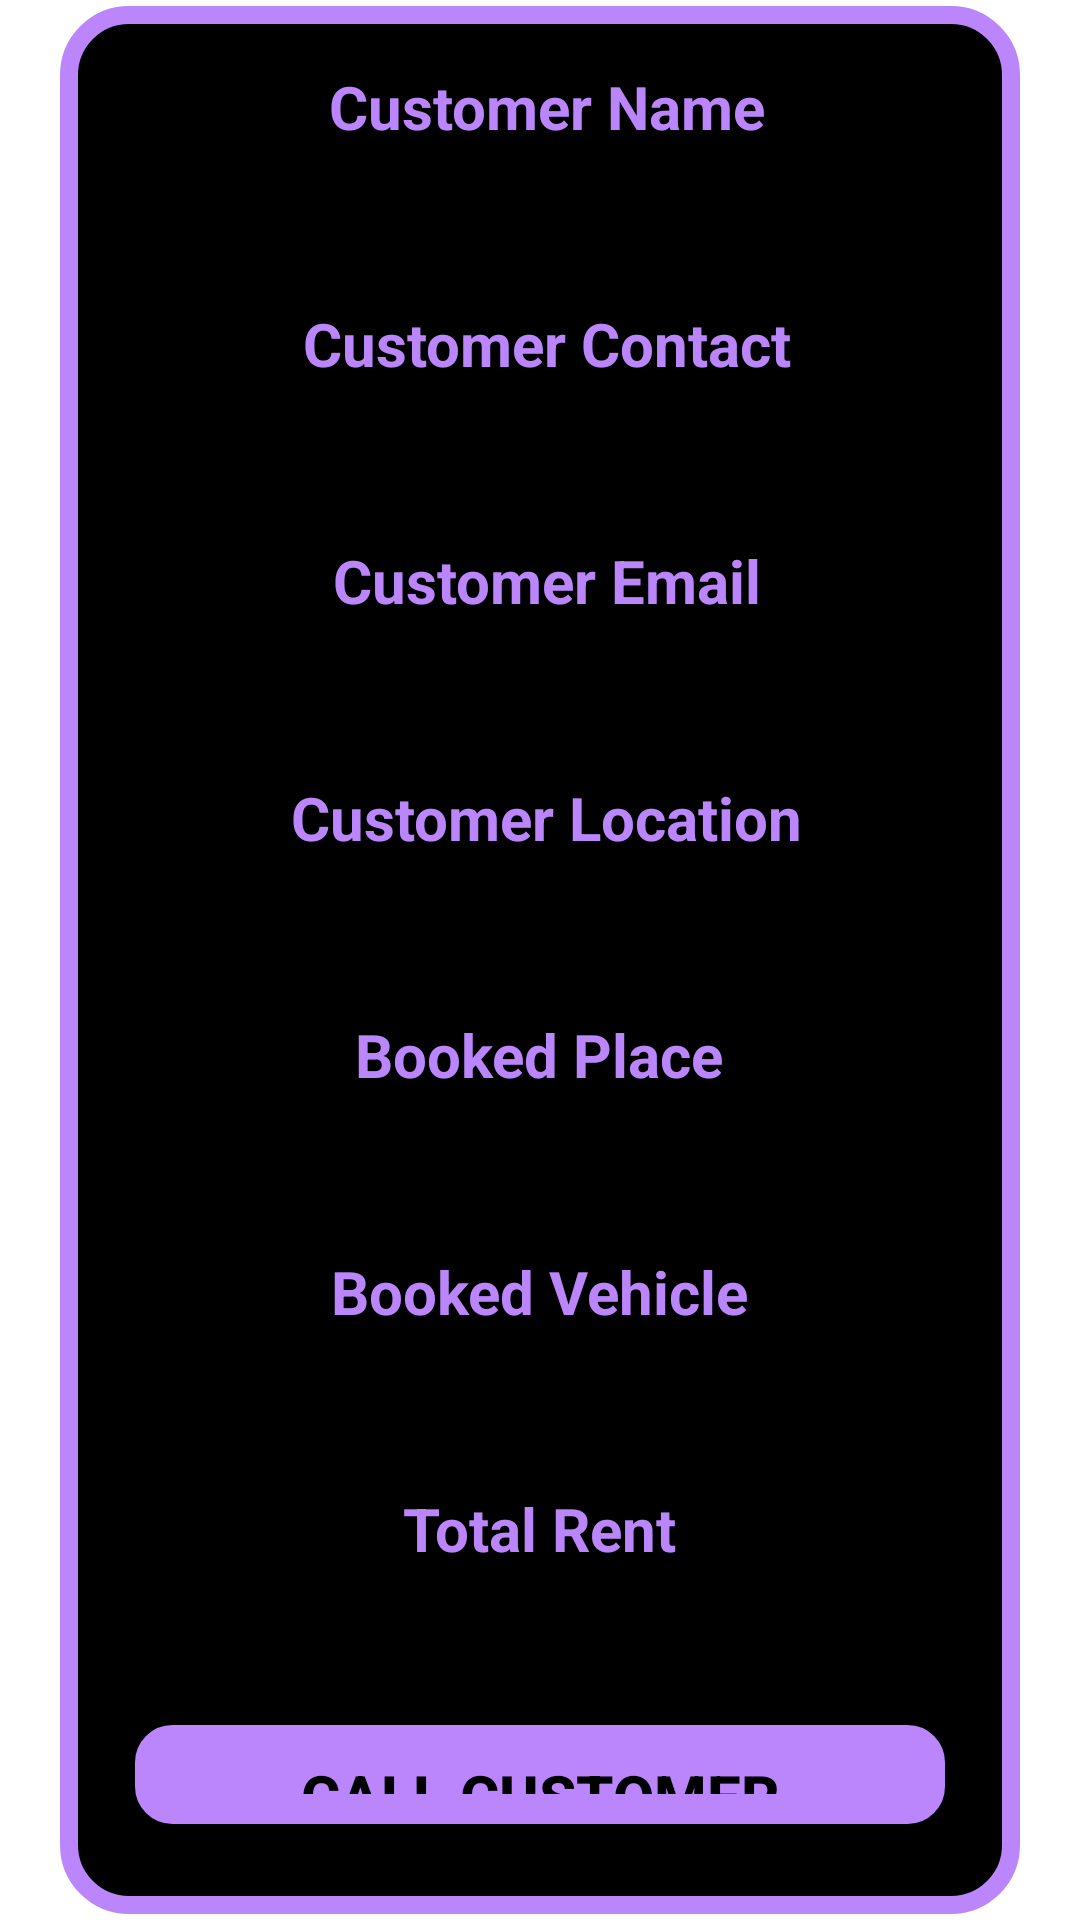

This screen was rendered from an Android layout file. Write that file and the resources it references.
<!-- AndroidManifest.xml: application theme Theme.OnlineTourism -->
<!-- res/layout/activity_customer_information.xml -->
<?xml version="1.0" encoding="utf-8"?>
<androidx.drawerlayout.widget.DrawerLayout
    android:id="@+id/drawer"
    xmlns:android="http://schemas.android.com/apk/res/android"
    xmlns:app="http://schemas.android.com/apk/res-auto"
    xmlns:tools="http://schemas.android.com/tools"
    android:layout_width="match_parent"
    android:layout_height="match_parent"
    tools:context=".CustomerInformation">

    <androidx.constraintlayout.widget.ConstraintLayout
        android:layout_width="match_parent"
        android:layout_height="match_parent"
        >

        <RelativeLayout
            android:layout_width="match_parent"
            android:layout_height="match_parent"
            android:orientation="vertical"
            tools:context=".fvrtArticleInformation"
            android:background="@color/white">


            <LinearLayout
                android:layout_width="380dp"
                android:layout_height="1000dp"
                android:layout_marginTop="2dp"
                android:layout_marginRight="20dp"
                android:layout_marginLeft="20dp"
                android:layout_marginBottom="2dp"
                android:background="@drawable/boundary"
                android:gravity="center"
                android:orientation="vertical"
                >
                <TextView
                    android:layout_width="wrap_content"
                    android:layout_height="wrap_content"
                    android:id="@+id/t10"
                    android:textColor="@color/purple_200"
                    android:text=" Customer Name"
                    android:textSize="20dp"
                    android:textStyle="bold"
                    android:layout_marginTop="15dp"
                    android:layout_centerHorizontal="true"

                    />
                <TextView
                    android:layout_width="wrap_content"
                    android:layout_height="wrap_content"
                    android:id="@+id/customername"
                    android:textColor="@color/white"
                    android:text=" "
                    android:textSize="20dp"
                    android:textStyle="bold"
                    android:layout_marginTop="10dp"
                    android:layout_centerHorizontal="true"

                    />


                <TextView
                    android:layout_width="wrap_content"
                    android:layout_height="wrap_content"
                    android:id="@+id/t11"
                    android:textColor="@color/purple_200"
                    android:text=" Customer Contact"
                    android:textSize="20dp"
                    android:textStyle="bold"
                    android:layout_marginTop="15dp"
                    android:layout_centerHorizontal="true"

                    />
                <TextView
                    android:layout_width="wrap_content"
                    android:layout_height="wrap_content"
                    android:id="@+id/customercontact"
                    android:textColor="@color/white"
                    android:text=" "
                    android:textSize="20dp"
                    android:textStyle="bold"
                    android:layout_marginTop="10dp"
                    android:layout_centerHorizontal="true"

                    />

                <TextView
                    android:layout_width="wrap_content"
                    android:layout_height="wrap_content"
                    android:id="@+id/t12"
                    android:textColor="@color/purple_200"
                    android:text=" Customer Email"
                    android:textSize="20dp"
                    android:textStyle="bold"
                    android:layout_marginTop="15dp"
                    android:layout_centerHorizontal="true"

                    />
                <TextView
                    android:layout_width="wrap_content"
                    android:layout_height="wrap_content"
                    android:id="@+id/customeremail"
                    android:textColor="@color/white"
                    android:text=" "
                    android:textSize="20dp"
                    android:textStyle="bold"
                    android:layout_marginTop="10dp"
                    android:layout_centerHorizontal="true"

                    />

                <TextView
                    android:layout_width="wrap_content"
                    android:layout_height="wrap_content"
                    android:id="@+id/t13"
                    android:textColor="@color/purple_200"
                    android:text=" Customer Location"
                    android:textSize="20dp"
                    android:textStyle="bold"
                    android:layout_marginTop="15dp"
                    android:layout_centerHorizontal="true"

                    />
                <TextView
                    android:layout_width="wrap_content"
                    android:layout_height="wrap_content"
                    android:id="@+id/customerlocation"
                    android:textColor="@color/white"
                    android:text=" "
                    android:textSize="20dp"
                    android:textStyle="bold"
                    android:layout_marginTop="10dp"
                    android:layout_centerHorizontal="true"

                    />


                <TextView
                    android:layout_width="wrap_content"
                    android:layout_height="wrap_content"
                    android:id="@+id/t14"
                    android:textColor="@color/purple_200"
                    android:text="Booked Place"
                    android:textSize="20dp"
                    android:textStyle="bold"
                    android:layout_marginTop="15dp"
                    android:layout_centerHorizontal="true"

                    />
                <TextView
                    android:layout_width="wrap_content"
                    android:layout_height="wrap_content"
                    android:id="@+id/bookedplace"
                    android:textColor="@color/white"
                    android:text=" "
                    android:textSize="20dp"
                    android:textStyle="bold"
                    android:layout_marginTop="10dp"
                    android:layout_centerHorizontal="true"
                    />

                <TextView
                    android:layout_width="wrap_content"
                    android:layout_height="wrap_content"
                    android:id="@+id/t15"
                    android:textColor="@color/purple_200"
                    android:text="Booked Vehicle"
                    android:textSize="20dp"
                    android:textStyle="bold"
                    android:layout_marginTop="15dp"
                    android:layout_centerHorizontal="true"

                    />
                <TextView
                    android:layout_width="wrap_content"
                    android:layout_height="wrap_content"
                    android:id="@+id/bookedvehicle"
                    android:textColor="@color/white"
                    android:text=" "
                    android:textSize="20dp"
                    android:textStyle="bold"
                    android:layout_marginTop="10dp"
                    android:layout_centerHorizontal="true"

                    />

                <TextView
                    android:layout_width="wrap_content"
                    android:layout_height="wrap_content"
                    android:id="@+id/t16"
                    android:textColor="@color/purple_200"
                    android:text="Total Rent"
                    android:textSize="20dp"
                    android:textStyle="bold"
                    android:layout_marginTop="15dp"
                    android:layout_centerHorizontal="true"

                    />
                <TextView
                    android:layout_width="wrap_content"
                    android:layout_height="wrap_content"
                    android:id="@+id/totalrent"
                    android:textColor="@color/white"
                    android:text=" "
                    android:textSize="20dp"
                    android:textStyle="bold"
                    android:layout_marginTop="10dp"
                    android:layout_centerHorizontal="true"

                    />

                <Button

                    android:layout_width="match_parent"
                    android:layout_height="wrap_content"
                    android:text="Call Customer"
                    android:layout_gravity="center"
                    android:id="@+id/callcustomer"
                    android:layout_marginTop="15dp"
                    android:layout_marginBottom="20dp"
                    android:background="@drawable/btn_back"
                    android:gravity="center"
                    android:padding="10dp"
                    android:textColor="@color/black"
                    android:textSize="20sp"
                    android:textStyle="bold"
                    tools:layout_editor_absoluteX="20dp"
                    android:layout_marginLeft="15dp"
                    android:layout_marginRight="15dp"
                    />

            </LinearLayout>

        </RelativeLayout>





    </androidx.constraintlayout.widget.ConstraintLayout>





</androidx.drawerlayout.widget.DrawerLayout>
<!-- resources referenced by this layout -->
<resources>
  <color name="black">#FF000000</color>
  <color name="purple_200">#FFBB86FC</color>
  <color name="white">#FFFFFFFF</color>
  <!-- drawable boundary (drawable) -->
  <?xml version="1.0" encoding="UTF-8"?>
  <shape xmlns:android="http://schemas.android.com/apk/res/android" android:shape="rectangle">
      <corners android:radius="20dp"/>
      <padding android:left="10dp" android:right="10dp"  android:bottom="10dp" android:top="5dp"/>
      <stroke android:width="6dp" android:color="@color/purple_200"/>
      <solid
  
          android:color="@color/black"
  
          />
  </shape>
  <!-- drawable btn_back (drawable) -->
  <?xml version="1.0" encoding="utf-8"?>
  <shape xmlns:android="http://schemas.android.com/apk/res/android">
  
      <corners
          android:radius="12dp"
          />
  <solid
          android:color="#FFBB86FC"
          />
      <stroke
          android:color="#FFBB86FC"
          android:width="1dp"
          />
  </shape>
  <style name="Theme.OnlineTourism" parent="Theme.MaterialComponents.DayNight.DarkActionBar">
          
          <item name="colorPrimary">@color/purple_500</item>
          <item name="colorPrimaryVariant">@color/purple_700</item>
          <item name="colorOnPrimary">@color/white</item>
          
          <item name="colorSecondary">@color/teal_200</item>
          <item name="colorSecondaryVariant">@color/teal_700</item>
          <item name="colorOnSecondary">@color/purple_200</item>
          
          <item name="android:statusBarColor" tools:targetApi="l">?attr/colorPrimaryVariant</item>
          
      </style>
  <color name="purple_500">#FF6200EE</color>
  <color name="purple_700">#FF3700B3</color>
  <color name="teal_200">#FF03DAC5</color>
  <color name="teal_700">#FF018786</color>
</resources>
